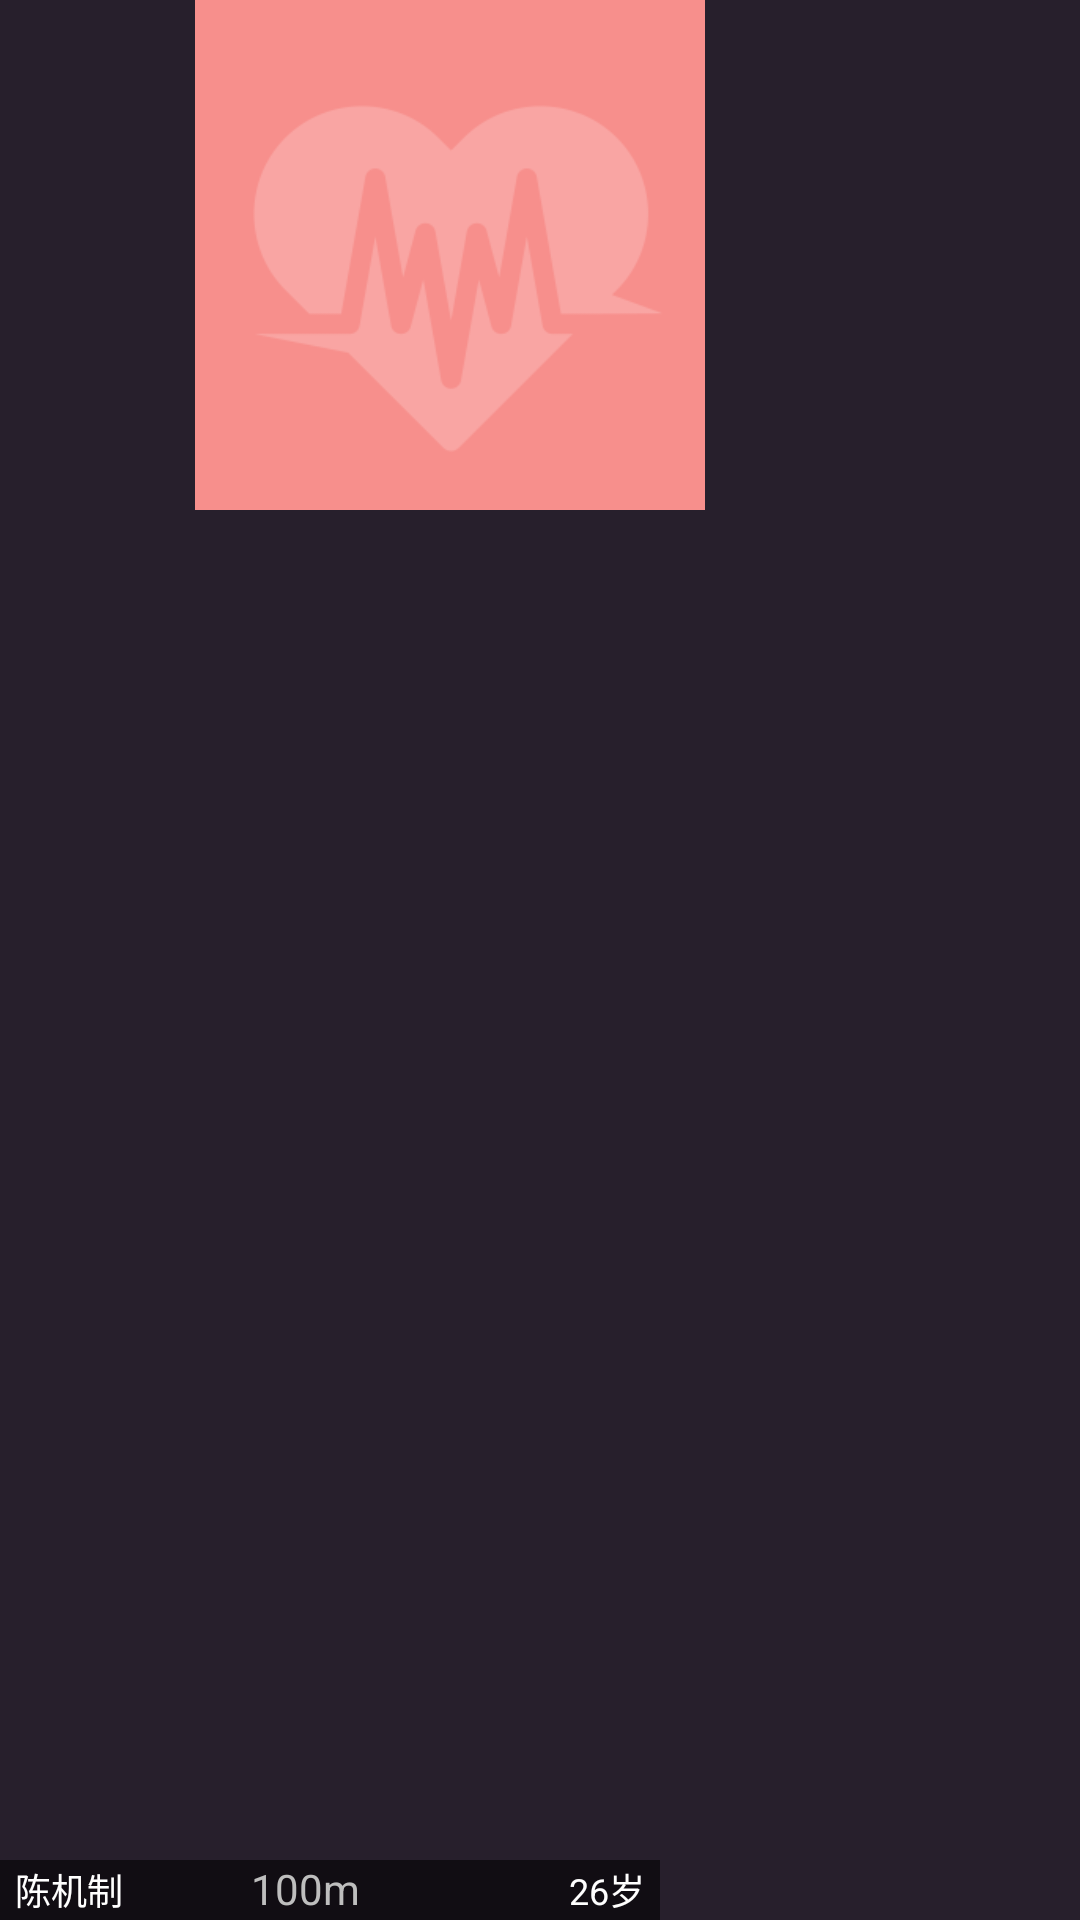

Write the Android layout XML for this screen, with the resource values it uses.
<!-- AndroidManifest.xml: application theme NoTitle -->
<!-- res/layout/grid_personlist_item.xml -->
<?xml version="1.0" encoding="utf-8"?>
<RelativeLayout xmlns:android="http://schemas.android.com/apk/res/android"
    android:layout_width="wrap_content"
    android:layout_height="wrap_content"
    android:background="@color/gray_bg">

    <ImageView
        android:id="@+id/touxiangid"
        android:layout_width="300dp"
        android:layout_height="170dp"
        android:layout_alignParentLeft="true"
        android:layout_marginLeft="0dp"
        android:layout_marginTop="0dp"
        android:src="@drawable/icon_touxiang" />

    <RelativeLayout
        android:layout_width="220dp"
        android:layout_height="20dp"
        android:layout_alignParentBottom="true"
        android:background="#90000000">

        <TextView
            android:id="@+id/nicknameid"
            android:layout_width="115dp"
            android:layout_height="wrap_content"
            android:layout_alignParentLeft="true"
            android:layout_centerVertical="true"
            android:layout_marginLeft="5dp"
            android:text="陈机制"
            android:textColor="@color/white"
            android:textSize="12sp" />

        <TextView
            android:id="@+id/gl_tv"
            android:layout_width="wrap_content"
            android:layout_height="wrap_content"
            android:layout_alignRight="@+id/nicknameid"
            android:text="100m" />

        <TextView
            android:id="@+id/yearid"
            android:layout_width="wrap_content"
            android:layout_height="wrap_content"
            android:layout_alignParentRight="true"
            android:layout_centerVertical="true"
            android:layout_marginRight="5dp"
            android:text="26岁"
            android:textColor="@android:color/white"
            android:textSize="12sp" />
    </RelativeLayout>

</RelativeLayout>
<!-- resources referenced by this layout -->
<resources>
  <color name="gray_bg">#271F2C</color>
  <color name="white">#ffffffff</color>
  <!-- drawable icon_touxiang: png bitmap (drawable-hdpi, 3148 bytes) -->
  <style name="NoTitle" parent="android:Theme">
          <item name="android:windowNoTitle">true</item>
      </style>
</resources>
